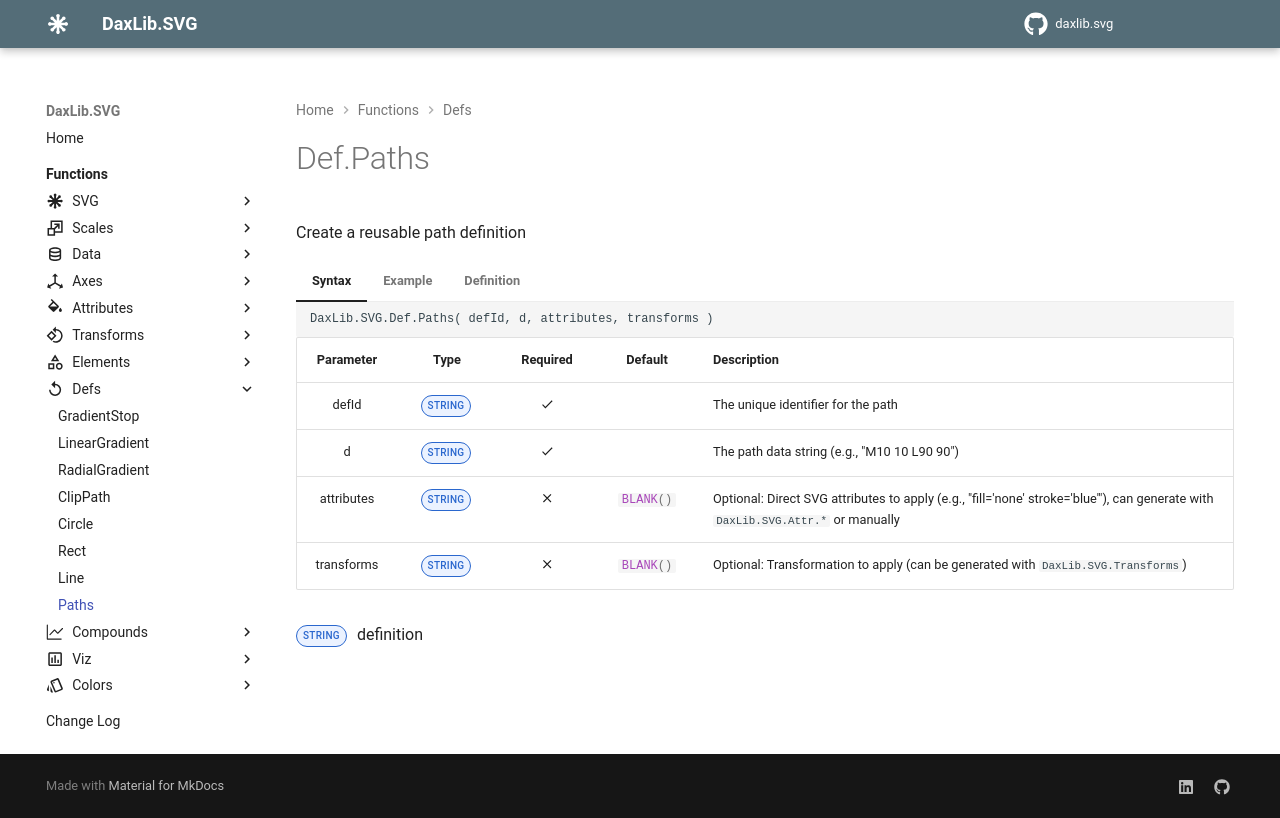

repository: EvaluationContext/daxlib.svg · page: defs/Def.Paths/index.html · generator: mkdocs

# Def.Paths

Create a reusable path definition

=== "Syntax"

    ```dax
    DaxLib.SVG.Def.Paths( defId, d, attributes, transforms )
    ```

    | Parameter | Type | Required | Default | Description |
    |:---:|:---:|:---:|:---:|---|
    | defId | <span class="type-label string">STRING</span> | :material-check: |  | The unique identifier for the path |
    | d | <span class="type-label string">STRING</span> | :material-check: |  | The path data string (e.g., "M10 10 L90 90") |
    | attributes | <span class="type-label string">STRING</span> | :material-close: | `#!dax BLANK()` | Optional: Direct SVG attributes to apply (e.g., "fill='none' stroke='blue'"), can generate with `DaxLib.SVG.Attr.*` or manually |
    | transforms | <span class="type-label string">STRING</span> | :material-close: | `#!dax BLANK()` | Optional: Transformation to apply (can be generated with `DaxLib.SVG.Transforms`) |

    <span class="type-label string">STRING</span> <path> definition

=== "Example"

    ```dax
    DaxLib.SVG.Def.Paths(
        "myPath",
        "M10 10 L90 90",
        DaxLib.SVG.Attr.Shapes(
            "none",     // fill
            BLANK(),    // fillOpacity
            BLANK(),    // fillRule
            "black",    // stroke
            2,          // strokeWidth
            BLANK(),    // strokeOpacity
            BLANK()     // opacity
        ),
        BLANK()
    )
    // Returns: <path id='myPath' d='M10 10 L90 90' fill='none' stroke='black' stroke-width='2' />
    ```

=== "Definition"

    ```dax
    function 'DaxLib.SVG.Def.Paths' =
    		(
    			defId: STRING,
    			d: STRING,
    			attributes: STRING = BLANK(),
    			transforms: STRING = BLANK()
    		) =>
    
    			"<path id='" & defId & "'" &
    			" d='" & d & "'" &
    			IF( NOT ISBLANK( attributes ), " " & attributes & " " ) &
    			IF( NOT ISBLANK( transforms ), " transform='" & transforms & "'" ) &
    			"/>"
    ```
